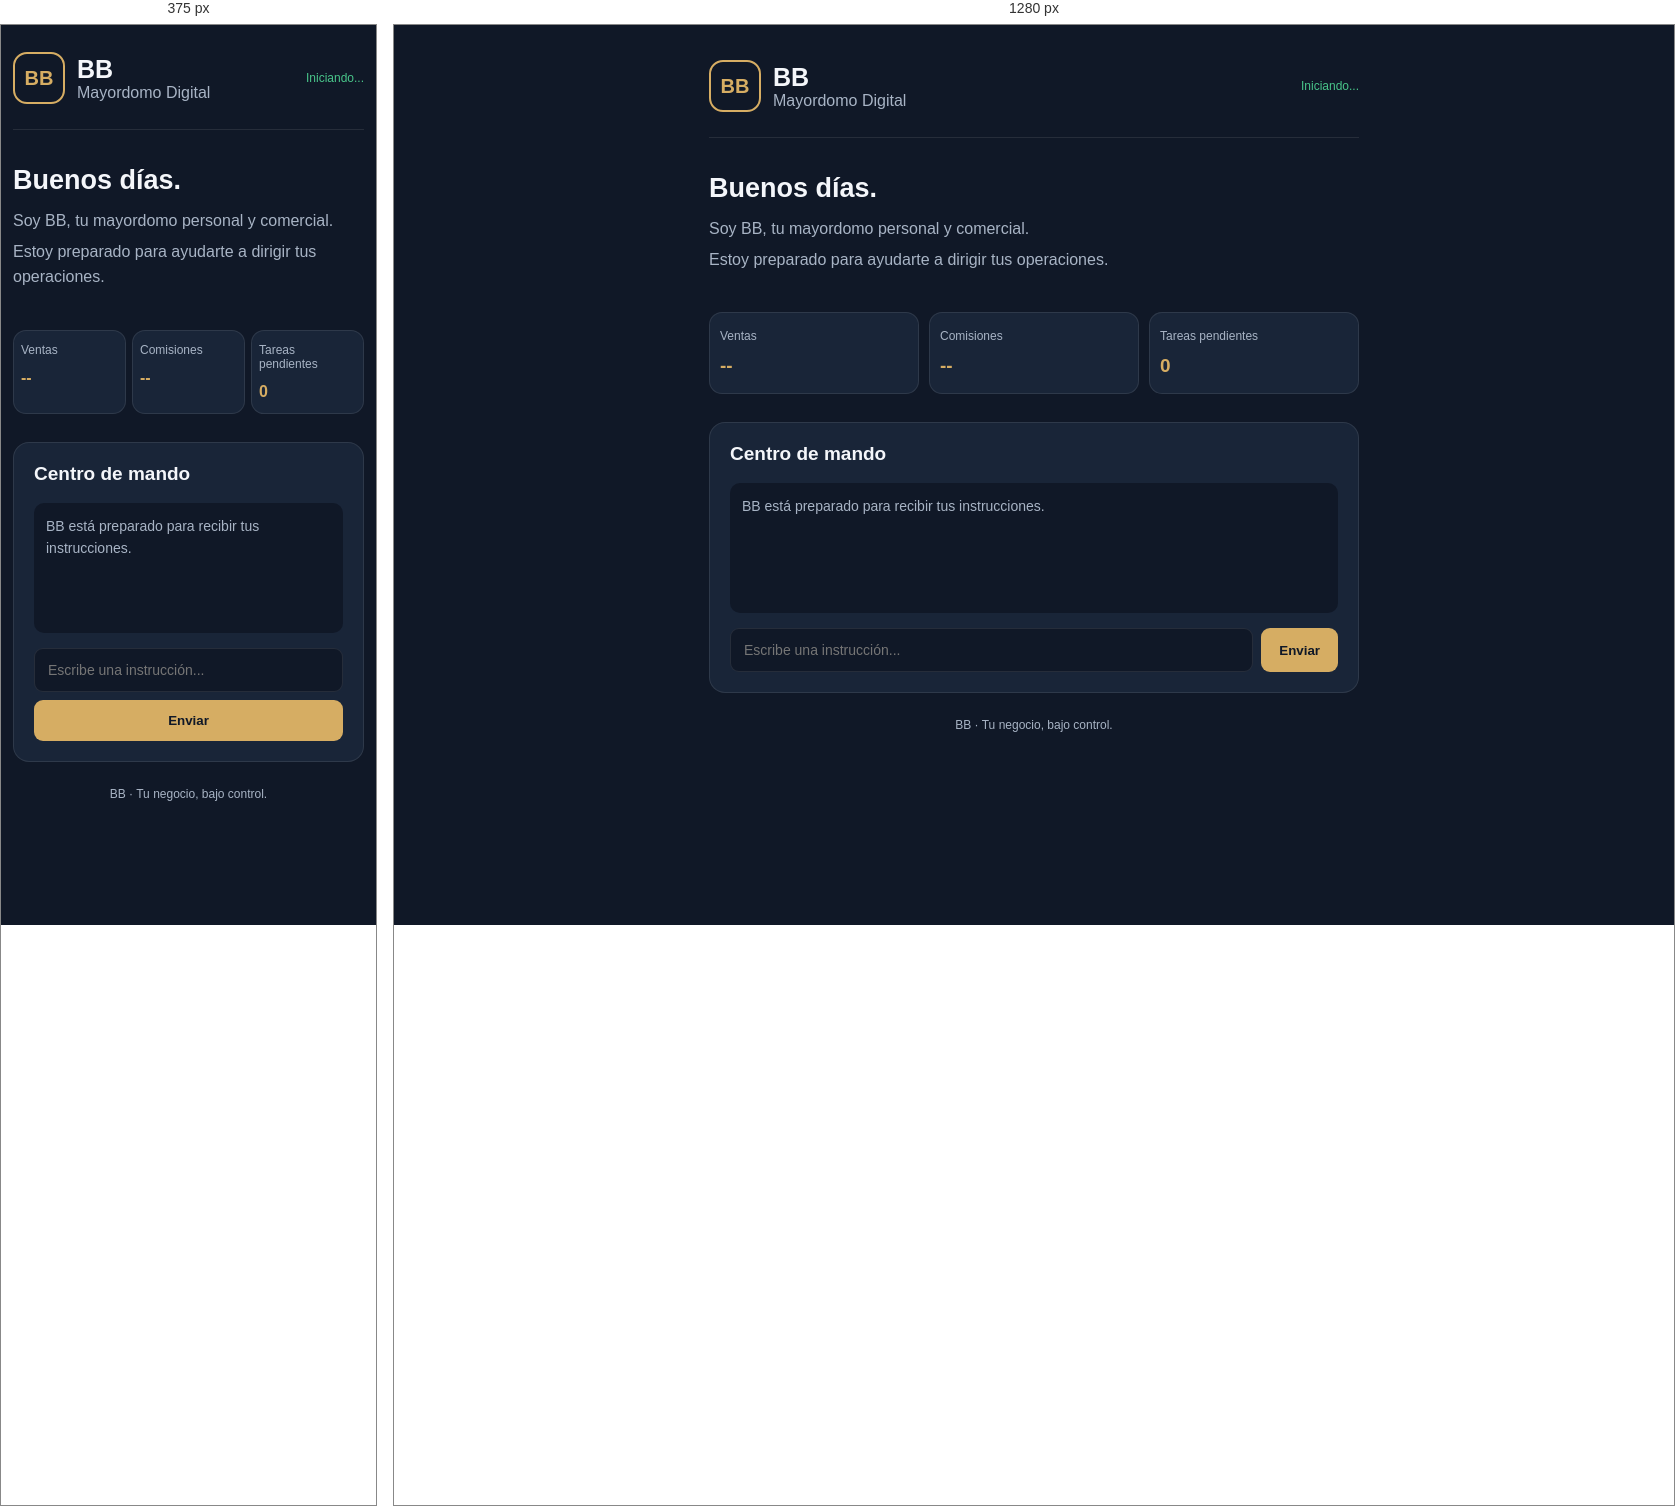
Rendered at 375 px and 1280 px, left to right.

<!-- file: index.html -->

<!DOCTYPE html>
<html lang="es">
<head>
  <meta charset="UTF-8">
  <meta name="viewport" content="width=device-width, initial-scale=1.0">
  <meta name="theme-color" content="#101827">
  <meta name="description" content="BB - Mayordomo Digital Personal y Comercial">
  <title>BB | Mayordomo Digital</title>
  <link rel="manifest" href="manifest.json">
  <link rel="stylesheet" href="styles.css">
</head>
<body>
  <main class="app">
    <header class="header">
      <div class="brand">
        <div class="logo">BB</div>
        <div>
          <h1>BB</h1>
          <p>Mayordomo Digital</p>
        </div>
      </div>
      <span id="status">Iniciando...</span>
    </header>

    <section class="welcome">
      <h2>Buenos días.</h2>
      <p>Soy BB, tu mayordomo personal y comercial.</p>
      <p>Estoy preparado para ayudarte a dirigir tus operaciones.</p>
    </section>

    <section class="dashboard">
      <article class="panel">
        <span>Ventas</span>
        <strong id="sales">--</strong>
      </article>
      <article class="panel">
        <span>Comisiones</span>
        <strong id="commissions">--</strong>
      </article>
      <article class="panel">
        <span>Tareas pendientes</span>
        <strong id="tasks">0</strong>
      </article>
    </section>

    <section class="assistant">
      <h2>Centro de mando</h2>
      <div id="messages" aria-live="polite">
        <p class="message">BB está preparado para recibir tus instrucciones.</p>
      </div>

      <form id="chat-form">
        <input
          id="user-message"
          type="text"
          placeholder="Escribe una instrucción..."
          autocomplete="off"
          required
        >
        <button type="submit">Enviar</button>
      </form>
    </section>

    <footer>
      BB · Tu negocio, bajo control.
    </footer>
  </main>

  <script src="app.js"></script>
</body>
</html>


/* @media block from styles.css */
@media (max-width: 380px) {
  body {
    padding: 12px;
  }

  .dashboard {
    gap: 6px;
  }

  .panel {
    padding: 12px 7px;
  }

  .panel strong {
    font-size: 16px;
  }

  #chat-form {
    flex-direction: column;
  }

  button {
    padding: 13px;
  }
}